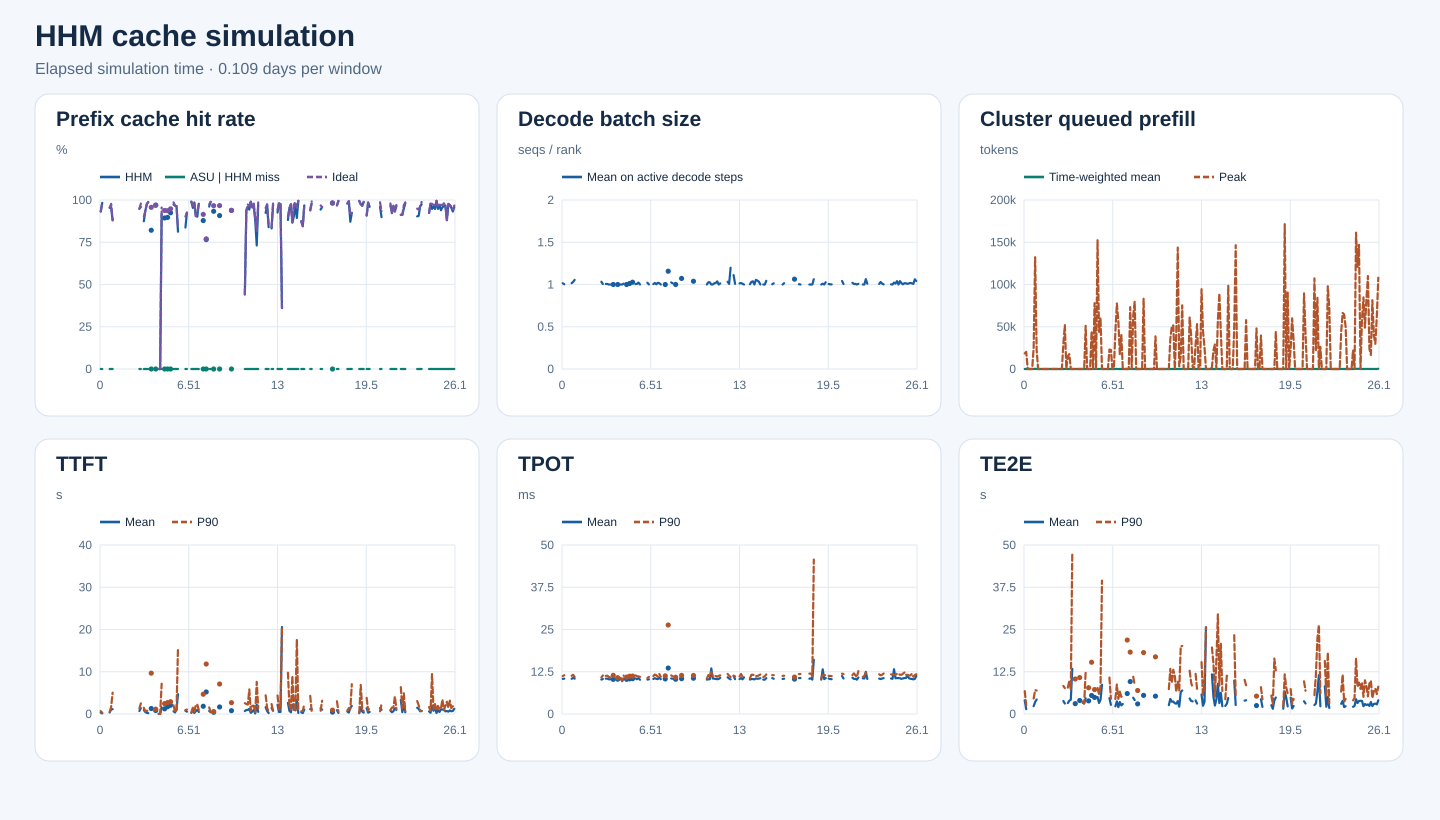

Values plotted in this chart, from the file beside it:
start_s, end_s, requests, input_tokens, hhm_hit_tokens, asu_hit_tokens, ideal_hit_tokens, hhm_hit_rate, asu_hit_rate_on_hhm_miss, ideal_hit_rate, decode_rank_steps, decode_bs_mean, queued_prefill_tokens_mean, queued_prefill_tokens_peak, ttft_samples, ttft_mean_ms, ttft_p90_ms, tpot_samples, tpot_mean_ms, tpot_p90_ms, te2e_samples, te2e_mean_ms, te2e_p90_ms
0, 9420, 40, 396005, 369024, 0, 369232, 0.9319, 0.0, 0.9324, 3558, 1.015, 0.06416, 18438, 40, 338.6, 674, 40, 10.4, 11.21, 40, 4019, 6758
9420, 18840, 66, 1114635, 1095776, 0, 1095824, 0.9831, 0.0, 0.9831, 2081, 1.003, 0.01918, 20297, 66, 143.1, 295, 66, 10.45, 11.47, 66, 1428, 2591
18840, 28260, 0, 0, 0, 0, 0, , , , 0, , 0.0, 0, 0, , , 0, , , 0, , 
28260, 37680, 0, 0, 0, 0, 0, , , , 0, , 0.0, 0, 0, , , 0, , , 0, , 
37680, 47100, 0, 0, 0, 0, 0, , , , 0, , 0.0, 0, 0, , , 0, , , 0, , 
47100, 56520, 0, 0, 0, 0, 0, , , , 0, , 0.0, 0, 0, , , 0, , , 0, , 
56520, 65940, 51, 800441, 763648, 0, 763792, 0.954, 0.0, 0.9542, 2398, 1.016, 0.07455, 25521, 51, 361.4, 504, 51, 10.42, 11.28, 51, 2315, 4586
65940, 75360, 274, 11987165, 11462160, 0, 11716336, 0.9562, 0.0, 0.9774, 16037, 1.031, 220.1, 132260, 274, 1061, 1643, 274, 10.68, 11.6, 274, 3556, 7064
75360, 84780, 11, 208973, 183840, 0, 184016, 0.8797, 0.0, 0.8806, 791, 1.054, 0.05094, 22744, 11, 1145, 5049, 11, 10.46, 10.97, 11, 4282, 6945
84780, 94200, 0, 0, 0, 0, 0, , , , 0, , 0.0, 0, 0, , , 0, , , 0, , 
94200, 103620, 0, 0, 0, 0, 0, , , , 0, , 0.0, 0, 0, , , 0, , , 0, , 
103620, 113040, 0, 0, 0, 0, 0, , , , 0, , 0.0, 0, 0, , , 0, , , 0, , 
113040, 122460, 0, 0, 0, 0, 0, , , , 0, , 0.0, 0, 0, , , 0, , , 0, , 
122460, 131880, 0, 0, 0, 0, 0, , , , 0, , 0.0, 0, 0, , , 0, , , 0, , 
131880, 141300, 0, 0, 0, 0, 0, , , , 0, , 0.0, 0, 0, , , 0, , , 0, , 
141300, 150720, 0, 0, 0, 0, 0, , , , 0, , 0.0, 0, 0, , , 0, , , 0, , 
150720, 160140, 0, 0, 0, 0, 0, , , , 0, , 0.0, 0, 0, , , 0, , , 0, , 
160140, 169560, 0, 0, 0, 0, 0, , , , 0, , 0.0, 0, 0, , , 0, , , 0, , 
169560, 178980, 0, 0, 0, 0, 0, , , , 0, , 0.0, 0, 0, , , 0, , , 0, , 
178980, 188400, 0, 0, 0, 0, 0, , , , 0, , 0.0, 0, 0, , , 0, , , 0, , 
188400, 197820, 0, 0, 0, 0, 0, , , , 0, , 0.0, 0, 0, , , 0, , , 0, , 
197820, 207240, 0, 0, 0, 0, 0, , , , 0, , 0.0, 0, 0, , , 0, , , 0, , 
207240, 216660, 0, 0, 0, 0, 0, , , , 0, , 0.0, 0, 0, , , 0, , , 0, , 
216660, 226080, 0, 0, 0, 0, 0, , , , 0, , 0.0, 0, 0, , , 0, , , 0, , 
226080, 235500, 0, 0, 0, 0, 0, , , , 0, , 0.0, 0, 0, , , 0, , , 0, , 
235500, 244920, 0, 0, 0, 0, 0, , , , 0, , 0.0, 0, 0, , , 0, , , 0, , 
244920, 254340, 51, 1375474, 1304176, 0, 1304832, 0.9482, 0.0, 0.9486, 3827, 1.033, 0.1279, 30035, 51, 700.6, 1259, 51, 10.18, 10.78, 51, 3858, 8301
254340, 263760, 44, 2623796, 2515264, 0, 2567984, 0.9586, 0.0, 0.9787, 1841, 1.006, 36.66, 51917, 44, 1385, 2519, 44, 10.34, 11.4, 44, 3097, 7651
263760, 273180, 0, 0, 0, 0, 0, , , , 0, , 0.0, 0, 0, , , 0, , , 0, , 
273180, 282600, 47, 691050, 604128, 0, 622960, 0.8742, 0.0, 0.9015, 2645, 1.007, 0.02292, 15314, 47, 925.1, 1477, 47, 10.46, 11.28, 47, 3232, 7810
282600, 292020, 61, 871261, 814576, 0, 814704, 0.9349, 0.0, 0.9351, 5173, 1.006, 0.01982, 17616, 61, 464.9, 642.5, 61, 10.47, 11.33, 61, 3934, 9756
292020, 301440, 24, 548826, 535728, 0, 535728, 0.9761, 0.0, 0.9761, 2338, 1.0, 0.0, 0, 24, 272.9, 788, 24, 10.26, 10.97, 24, 4228, 7265
301440, 310860, 4, 129441, 127920, 0, 127920, 0.9882, 0.0, 0.9882, 1297, 1.0, 0.0, 0, 4, 190.1, 665.5, 4, 10.27, 10.83, 4, 13355, 47485
310860, 320280, 0, 0, 0, 0, 0, , , , 0, , 0.0, 0, 0, , , 0, , , 0, , 
320280, 329700, 58, 841394, 690816, 0, 804896, 0.821, 0.0, 0.9566, 2514, 1.0, 0.0, 0, 58, 1298, 9662, 58, 10.25, 11.44, 58, 3058, 10343
329700, 339120, 0, 0, 0, 0, 0, , , , 0, , 0.0, 0, 0, , , 0, , , 0, , 
339120, 348540, 0, 0, 0, 0, 0, , , , 0, , 0.0, 0, 0, , , 0, , , 0, , 
348540, 357960, 31, 1672417, 1621280, 0, 1621280, 0.9694, 0.0, 0.9694, 2419, 1.0, 0.0, 0, 31, 824.8, 1145, 31, 10.3, 10.75, 31, 3993, 10778
357960, 367380, 0, 0, 0, 0, 0, , , , 0, , 0.0, 0, 0, , , 0, , , 0, , 
367380, 376800, 2, 91, 0, 0, 0, 0.0, 0.0, 0.0, 163, 1.0, 0.0, 0, 2, 22.75, 29, 2, 10.49, 10.65, 2, 3332, 3671
376800, 386220, 1, 53, 0, 0, 0, 0.0, 0.0, 0.0, 76, 1.0, 0.0, 0, 1, 26.5, 26.5, 1, 9.734, 9.734, 1, 3112, 3112
386220, 395640, 53, 2031298, 1864672, 0, 1941248, 0.918, 0.0, 0.9557, 3964, 1.01, 0.4782, 51047, 53, 1577, 7160, 53, 10.51, 11.37, 53, 4663, 12396
395640, 405060, 0, 0, 0, 0, 0, , , , 0, , 0.0, 0, 0, , , 0, , , 0, , 
405060, 414480, 98, 2245710, 2006832, 0, 2106560, 0.8936, 0.0, 0.938, 6431, 1.0, 0.0, 0, 98, 1219, 2464, 98, 10.26, 10.92, 98, 3883, 7769
414480, 423900, 0, 0, 0, 0, 0, , , , 0, , 0.0, 0, 0, , , 0, , , 0, , 
423900, 433320, 80, 2670488, 2395184, 0, 2500912, 0.8969, 0.0, 0.9365, 7277, 1.011, 0.2434, 44584, 80, 1722, 2698, 80, 10.39, 11.18, 80, 5477, 15310
433320, 442740, 0, 0, 0, 0, 0, , , , 0, , 0.0, 0, 0, , , 0, , , 0, , 
442740, 452160, 65, 3238902, 2994528, 0, 3070048, 0.9246, 0.0, 0.9479, 4385, 1.027, 57.49, 77915, 65, 2068, 2897, 65, 10.45, 11.22, 65, 4903, 7237
452160, 461580, 0, 0, 0, 0, 0, , , , 0, , 0.0, 0, 0, , , 0, , , 0, , 
461580, 471000, 162, 7306495, 7109168, 0, 7204432, 0.973, 0.0, 0.986, 17378, 1.005, 25.84, 152326, 162, 633.6, 2041, 162, 10.54, 11.42, 162, 5020, 7690
471000, 480420, 62, 1336554, 1291456, 0, 1291584, 0.9663, 0.0, 0.9664, 4283, 1.008, 0.1317, 43985, 62, 364.2, 561.5, 62, 10.28, 11.18, 62, 3274, 5835
480420, 489840, 29, 1566731, 1509472, 0, 1509680, 0.9635, 0.0, 0.9636, 2251, 1.022, 12.97, 60619, 29, 1057, 688.5, 29, 10.63, 11.14, 29, 4186, 8161
489840, 499260, 15, 748897, 608304, 0, 627072, 0.8123, 0.0, 0.8373, 1458, 1.0, 0.0, 0, 15, 4686, 15757, 15, 10.12, 10.99, 15, 8633, 39459
499260, 508680, 0, 0, 0, 0, 0, , , , 0, , 0.0, 0, 0, , , 0, , , 0, , 
508680, 518100, 0, 0, 0, 0, 0, , , , 0, , 0.0, 0, 0, , , 0, , , 0, , 
518100, 527520, 0, 0, 0, 0, 0, , , , 0, , 0.0, 0, 0, , , 0, , , 0, , 
527520, 536940, 0, 0, 0, 0, 0, , , , 0, , 0.0, 0, 0, , , 0, , , 0, , 
536940, 546360, 33, 312326, 261536, 0, 281728, 0.8374, 0.0, 0.902, 3083, 1.021, 0.09903, 23026, 33, 771, 915.5, 33, 10.19, 10.67, 33, 4681, 10777
546360, 555780, 42, 611168, 564688, 0, 565952, 0.9239, 0.0, 0.926, 2242, 1.001, 0.01464, 22612, 42, 553.5, 1061, 42, 10.26, 10.97, 42, 2723, 4495
555780, 565200, 0, 0, 0, 0, 0, , , , 0, , 0.0, 0, 0, , , 0, , , 0, , 
... 179 more rows
